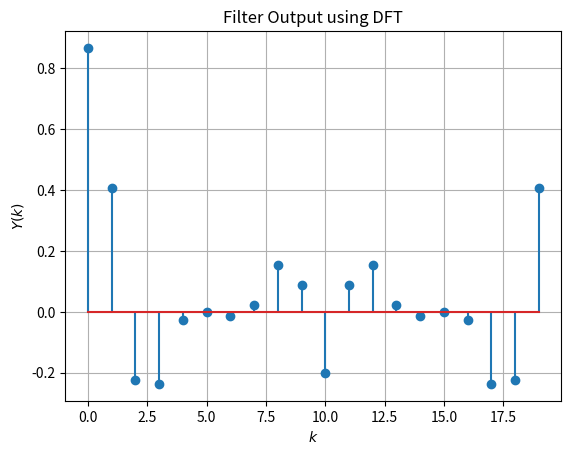

Write Python code to recreate this figure. (Note: this script raises an exception after producing the figure.)
import numpy as np
import matplotlib.pyplot as plt

#defining x(n) as shown in 3.2

def x(n):
    #if n < 0:
    #    return 0
    if n >= 0 and n < 6:
        x_dict = {0:1,1:2,2:3,3:4,4:2,5:1}
        return x_dict[n]
    else:
        return 0
N = 6
def Xx(N):
    X = [0]*N
    for k in range(len(X)):
        for n in range(N):
            X[k] += x(n)*np.exp(-1j * 2 * np.pi * k * n / N)  
    return X

#defining h(n) as shown in 5.6
def h(n):
    if n < 0:
        return 0

    elif n == 0:
        return 1    #h(0) = 1
        
    elif n == 1:
        return -0.5 #h(1) = -1/2
    else:
        return 5.0 * ((-0.5)**n)
#N = 15
def Hh(N):
    H = [0]*N
    for k in range(len(H)):
        for n in range(N):
            H[k] += h(n) * np.exp(-1j*2*np.pi * k * n / N)  
    return H
N = 20
X = Xx(N)
H = Hh(N)

Y = [X[k] * H[k] for k in range(N)]

Y = np.real(Y)/N
print("\nRe{Y}\n")
print(Y)
#plots
plt.stem(range(0,N),Y)
plt.title('Filter Output using DFT')
plt.xlabel('$k$')
plt.ylabel('$Y(k)$')
plt.grid()
plt.savefig('Assignment 1/filter/figse6.2.jpg')
plt.show()